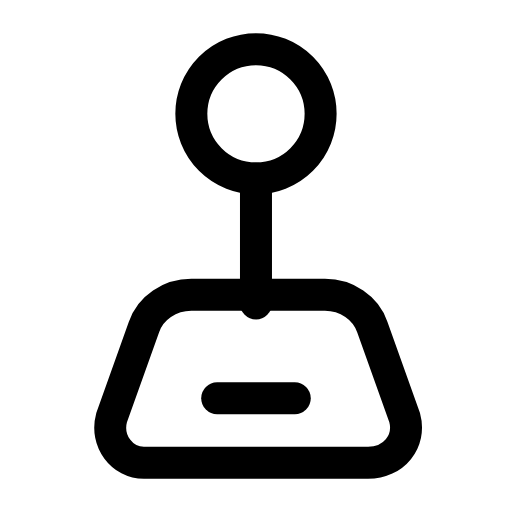
t = 0.00 s
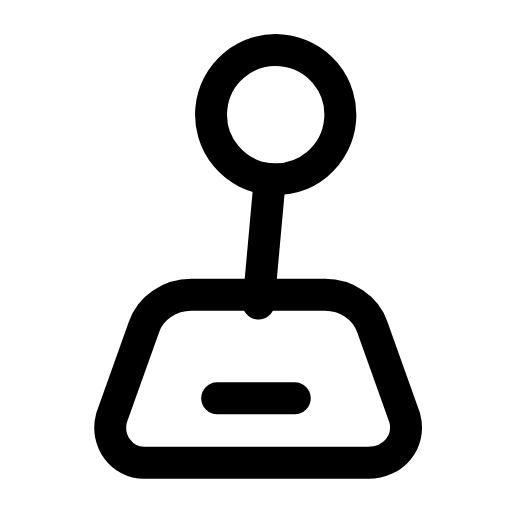
t = 0.24 s
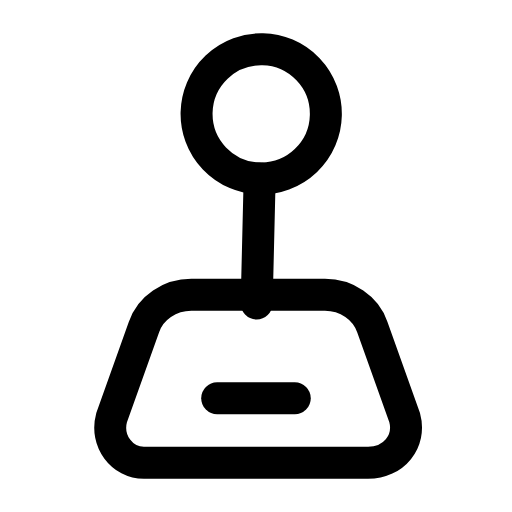
t = 0.47 s
t = 0.68 s: frame unchanged from t = 0.00 s, image omitted
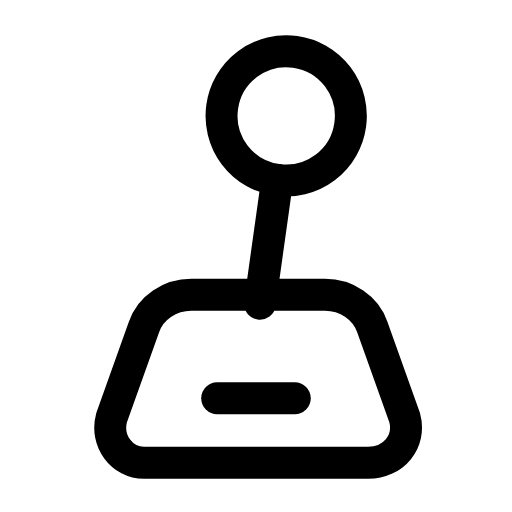
t = 0.95 s
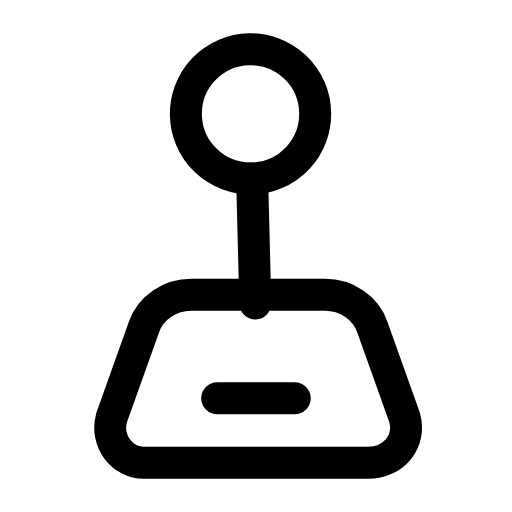
t = 1.17 s

The animated SVG that drew these frames (rendered in a browser with its animation timeline set to each time). Animation: 1 SMIL element (animateTransform=1); one cycle of 1.40 s, repeats indefinitely.

<svg xmlns="http://www.w3.org/2000/svg" width="24" height="24" viewBox="0 0 24 24" fill="none"><g transform="translate(-0.121 -0.12) scale(1.01)"><g><animateTransform attributeName="transform" type="rotate" values="0 12 15.5;-8 12 15.5;8 12 15.5;0 12 15.5;0 12 15.5;8 12 15.5;-8 12 15.5;0 12 15.5;0 12 15.5" keyTimes="0;0.135;0.2925;0.45;0.6;0.705;0.81;0.9;1" dur="1.4s" repeatCount="indefinite" calcMode="spline" keySplines="0.16 1 0.3 1;0.16 1 0.3 1;0.16 1 0.3 1;0.16 1 0.3 1;0.16 1 0.3 1;0.16 1 0.3 1;0.16 1 0.3 1;0.16 1 0.3 1"/><circle stroke="currentColor" stroke-width="1.485" stroke-linecap="round" stroke-linejoin="round" fill="none" cx="12" cy="5.4" r="3"></circle><line stroke="currentColor" stroke-width="1.485" stroke-linecap="round" stroke-linejoin="round" fill="none" x1="12" y1="8.4" x2="12" y2="14.2"></line></g><path stroke="currentColor" stroke-width="1.485" stroke-linecap="round" stroke-linejoin="round" fill="none" d="M6.8 21.6L17.2 21.6C18.4 21.6 19.2 20.6 18.9 19.5L17.4 15.3C17.1 14.4 16.2 13.8 15.2 13.8L9 13.8C8 13.8 7.1 14.4 6.8 15.3L5.3 19.5C5 20.6 5.8 21.6 6.8 21.6Z"></path><line stroke="currentColor" stroke-width="1.485" stroke-linecap="round" stroke-linejoin="round" fill="none" x1="10.2" y1="18.6" x2="13.8" y2="18.6"></line></g></svg>
